Run: headless pygame with SDL's dummy video driver; simulated clock (each Clock.tick advances the game by its frame time, no real sleeping); random seed 0; keys injected as events and as key.get_pressed() state; no mouse input.
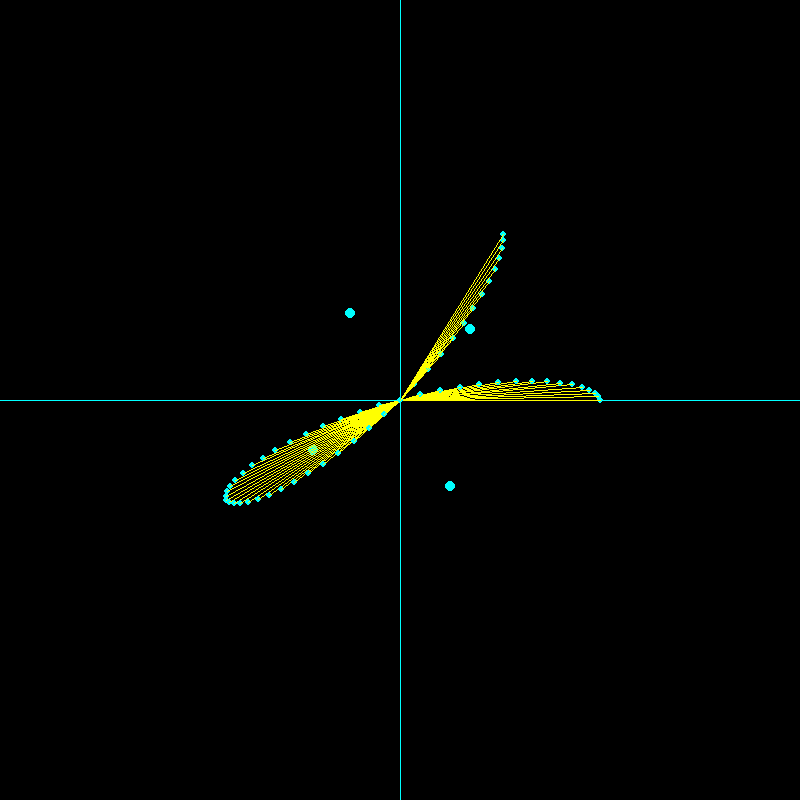
Frame 1 of 3 · flips 1–60 · no input
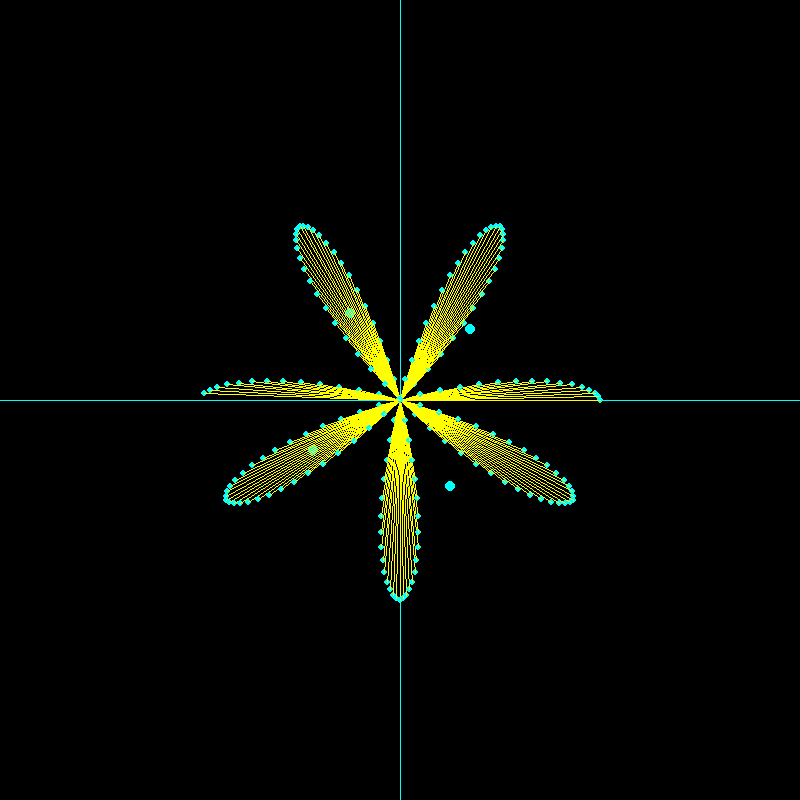
Frame 2 of 3 · flips 61–180 · tapped SPACE, RETURN · held RIGHT (→), D
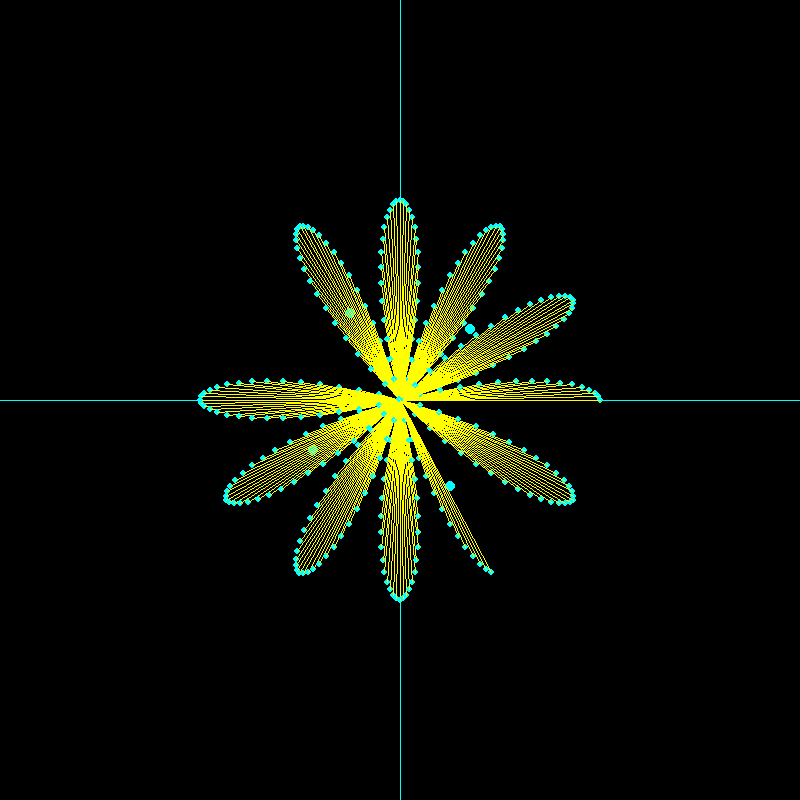
Frame 3 of 3 · flips 181–300 · held DOWN (↓), S

The pygame program that drew these frames:

import pygame
import math


reloj = pygame.time.Clock()
def transdepolar (punto):
    #for punto in ls_p:
    x=punto[0]*math.cos(punto[1])
    y=punto[0]*math.sin(punto[1])
    return [x,y]

def aradianes(punto):
    punt=math.radians(punto[1])
    return [punto[0],punt]

def transformacion1(centro,pto):
    pto[0] = int(centro[0] + pto[0])
    pto[1] = int(centro[1] - pto[1])
    return pto
def rosa(amplitud,num_petalos,angulo):
    r = amplitud*math.cos(num_petalos*angulo)
    return(r,angulo)

def dibujar():
    angulo=0
    while angulo <= 360:
        reloj.tick(40)
        punto_polar=rosa(200,6,math.radians(angulo))
        punto_cartesiano=transdepolar(punto_polar)
        punto_pantalla = transformacion1(centro,punto_cartesiano)
        pygame.draw.circle(pantalla,[0,255,255],punto_pantalla,3)
        pygame.draw.line(pantalla,[255,255,0],centro,punto_pantalla)
        pygame.display.flip()
        angulo+=1

def graf_lpuntos(lista):
    #lista=[]
    for punto in lista:
        n=aradianes(punto)
        np=transdepolar(n)
        np2=transformacion1(centro,np)
        pygame.draw.circle(pantalla,[0,255,255],np2,5)
#def lis_punto
if __name__ == '__main__':
    pygame.init()

    ALTO=800
    ANCHO=800
    pantalla = pygame.display.set_mode([ANCHO,ALTO])
    centro=[ANCHO/2,ALTO/2]
    punto = [100,45]
    lista_puntos=[[100,45],[100,120],[100,210],[100,300]]

    #dibujar el plano cartesiano
    pygame.draw.line(pantalla,[0,255,255],[ANCHO/2,0],[ANCHO/2,ALTO])
    pygame.draw.line(pantalla,[0,255,255],[0,ALTO/2],[ANCHO,ALTO/2])

    fin = False
    #capturar los diferentes tipos de eventos
    graf_lpuntos(lista_puntos)
    pygame.display.flip()
    #   pygame.draw.polygon(pantalla,[0,255,255],listagraf,1)
    dibujar()
    pygame.display.flip()
    while not fin:
        for event in pygame.event.get():
            if event.type == pygame.QUIT:
                fin =True
    pygame.display.flip()
